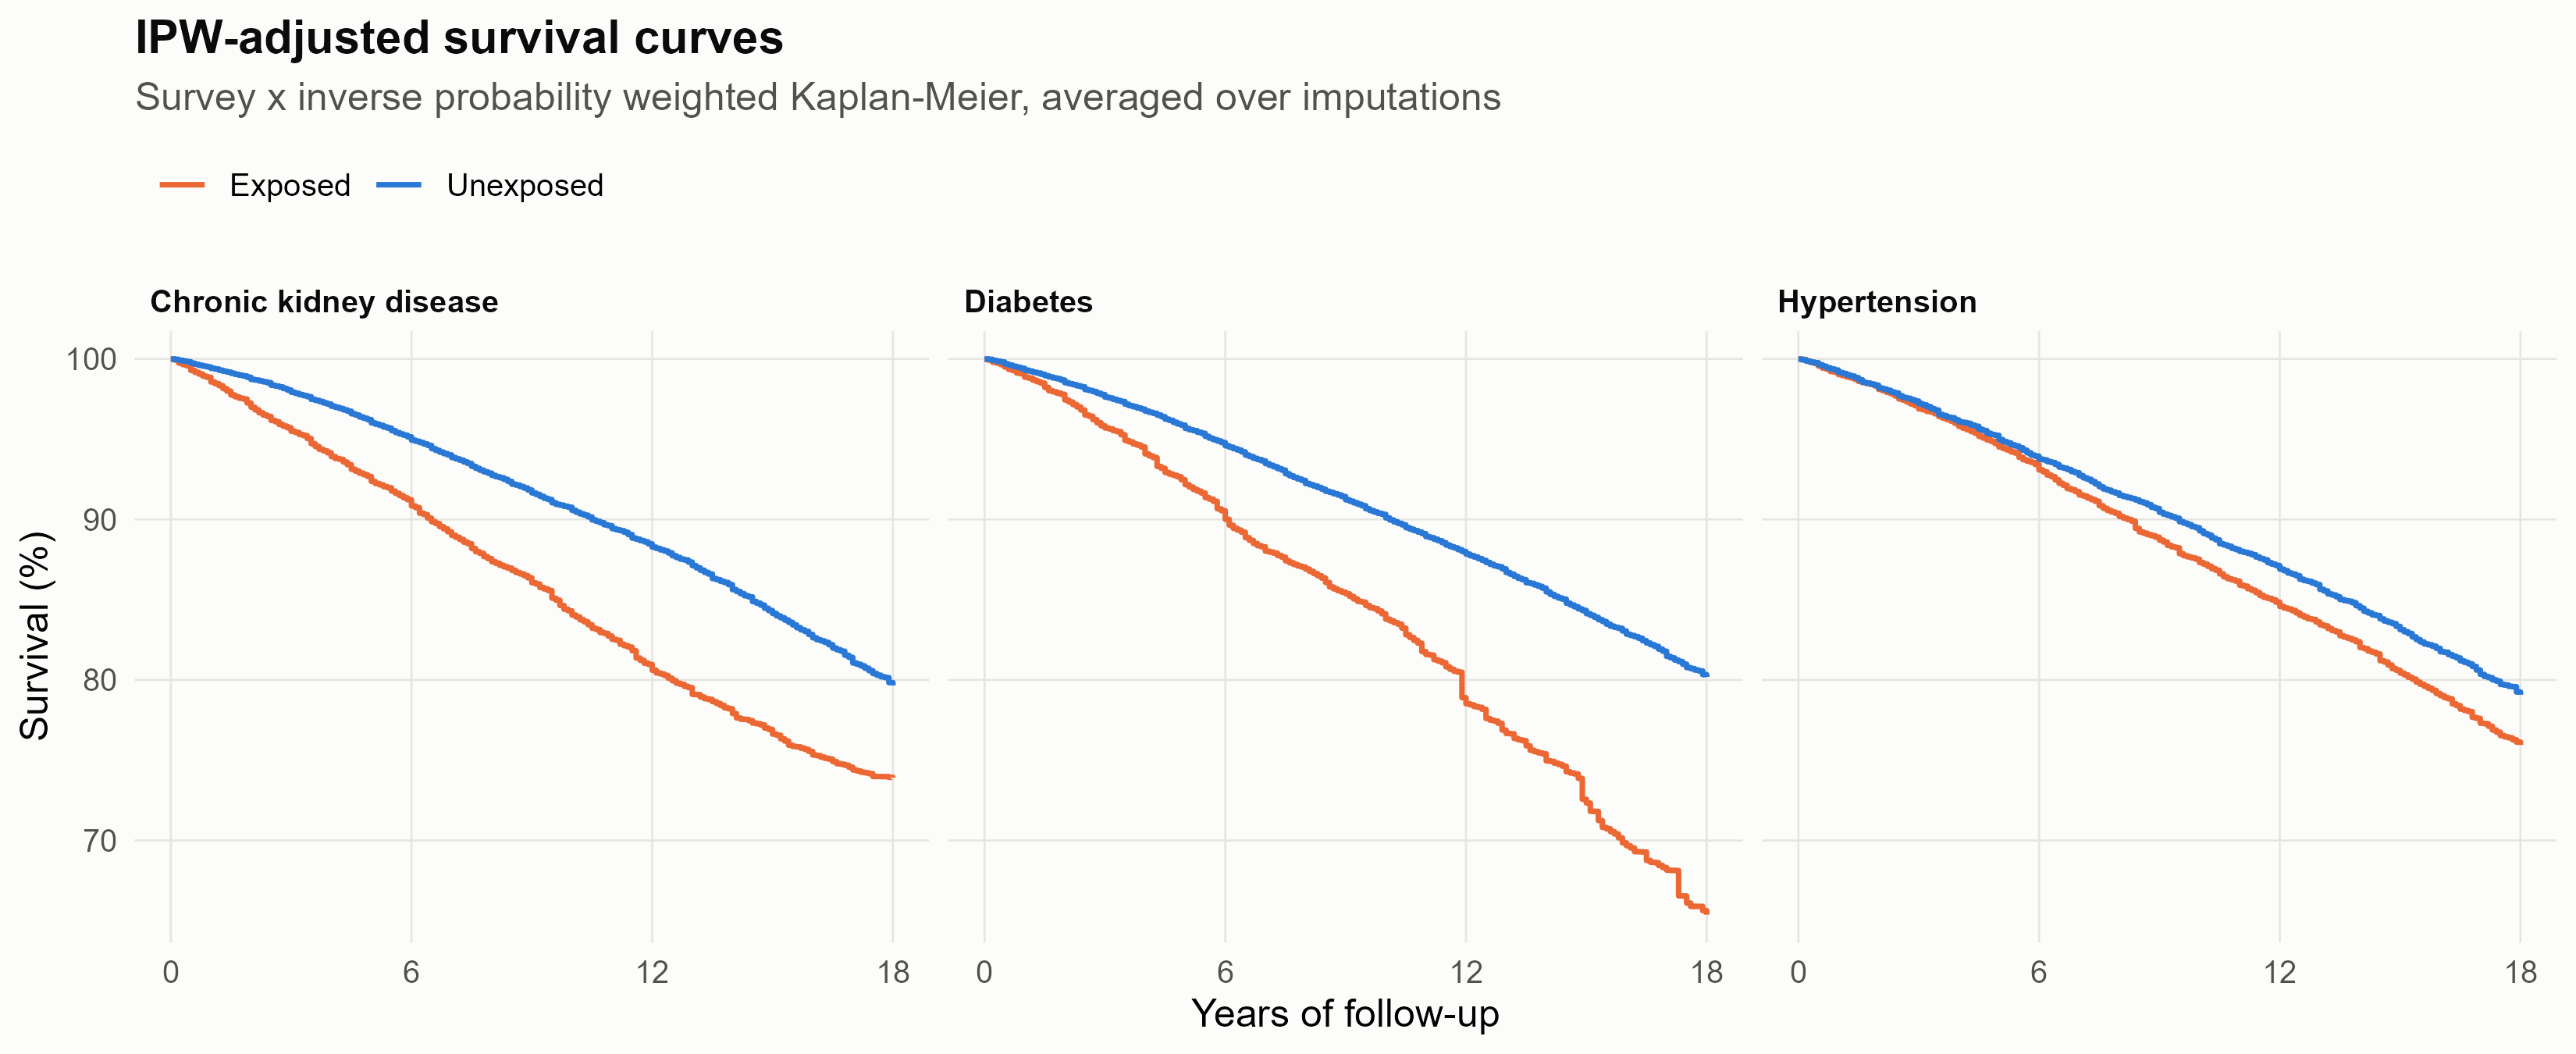

Values plotted in this chart, from the file beside it:
status, time, surv, exposure
Exposed, 0, 0.9998, Diabetes
Exposed, 0.1, 0.9992, Diabetes
Exposed, 0.2, 0.9979, Diabetes
Exposed, 0.3, 0.9973, Diabetes
Exposed, 0.4, 0.9965, Diabetes
Exposed, 0.5, 0.995, Diabetes
Exposed, 0.6, 0.9935, Diabetes
Exposed, 0.7, 0.9928, Diabetes
Exposed, 0.8, 0.9912, Diabetes
Exposed, 0.9, 0.9908, Diabetes
Exposed, 1, 0.9886, Diabetes
Exposed, 1.1, 0.988, Diabetes
Exposed, 1.2, 0.9868, Diabetes
Exposed, 1.3, 0.9858, Diabetes
Exposed, 1.4, 0.9849, Diabetes
Exposed, 1.5, 0.9822, Diabetes
Exposed, 1.6, 0.9802, Diabetes
Exposed, 1.7, 0.9795, Diabetes
Exposed, 1.8, 0.9787, Diabetes
Exposed, 1.9, 0.9779, Diabetes
Exposed, 2, 0.9744, Diabetes
Exposed, 2.1, 0.9732, Diabetes
Exposed, 2.2, 0.9715, Diabetes
Exposed, 2.3, 0.9701, Diabetes
Exposed, 2.4, 0.9681, Diabetes
Exposed, 2.5, 0.965, Diabetes
Exposed, 2.6, 0.9643, Diabetes
Exposed, 2.7, 0.9622, Diabetes
Exposed, 2.8, 0.9602, Diabetes
Exposed, 2.9, 0.9584, Diabetes
Exposed, 3, 0.957, Diabetes
Exposed, 3.1, 0.9564, Diabetes
Exposed, 3.2, 0.9553, Diabetes
Exposed, 3.3, 0.9547, Diabetes
Exposed, 3.4, 0.9527, Diabetes
Exposed, 3.5, 0.9492, Diabetes
Exposed, 3.6, 0.9483, Diabetes
Exposed, 3.7, 0.947, Diabetes
Exposed, 3.8, 0.9463, Diabetes
Exposed, 3.9, 0.9452, Diabetes
Exposed, 4, 0.9408, Diabetes
Exposed, 4.1, 0.9396, Diabetes
Exposed, 4.2, 0.9385, Diabetes
Exposed, 4.3, 0.933, Diabetes
Exposed, 4.4, 0.9319, Diabetes
Exposed, 4.5, 0.9293, Diabetes
Exposed, 4.6, 0.9283, Diabetes
Exposed, 4.7, 0.9275, Diabetes
Exposed, 4.8, 0.9266, Diabetes
Exposed, 4.9, 0.9247, Diabetes
Exposed, 5, 0.9217, Diabetes
Exposed, 5.1, 0.9202, Diabetes
Exposed, 5.2, 0.9187, Diabetes
Exposed, 5.3, 0.9176, Diabetes
Exposed, 5.4, 0.9164, Diabetes
Exposed, 5.5, 0.9136, Diabetes
Exposed, 5.6, 0.9126, Diabetes
Exposed, 5.7, 0.9113, Diabetes
Exposed, 5.8, 0.9066, Diabetes
Exposed, 5.9, 0.9055, Diabetes
... 1,026 more rows
